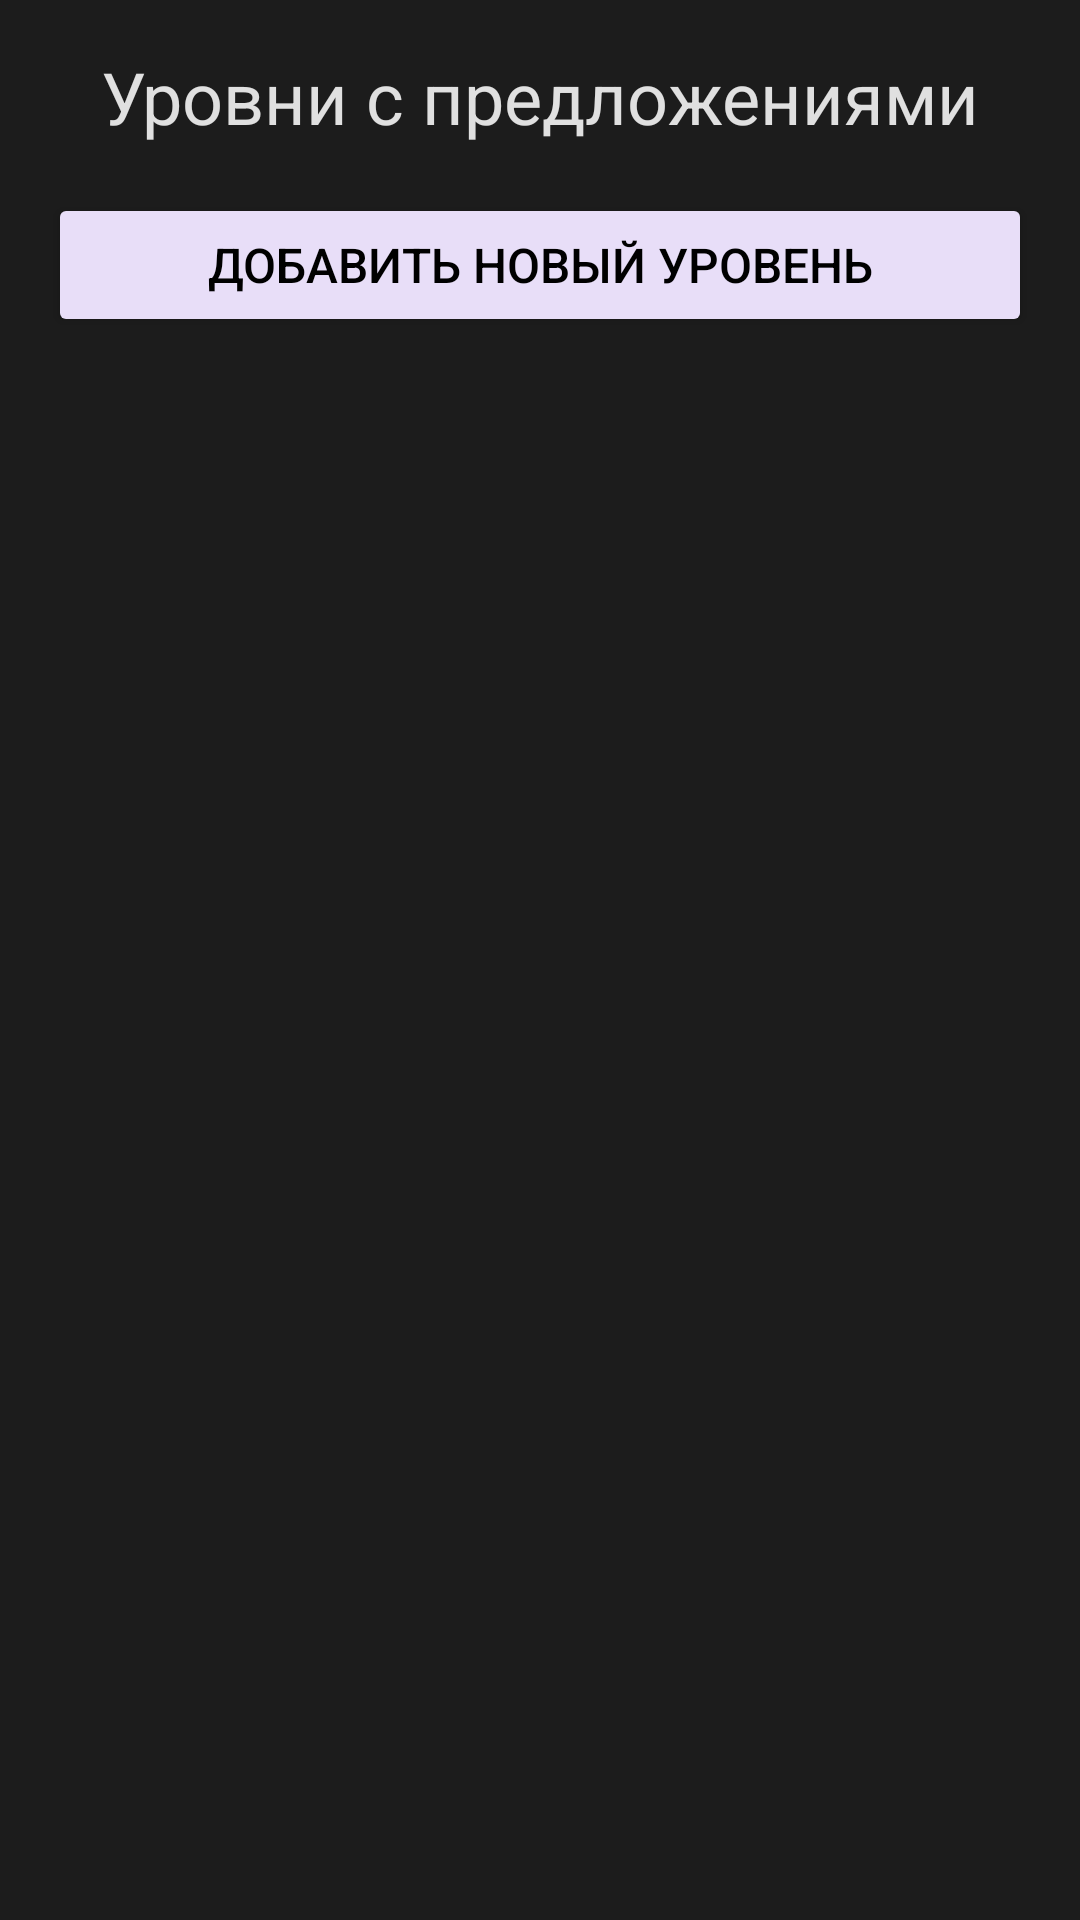

Reconstruct the res/layout file that produces this screen, plus the resources it refers to.
<!-- AndroidManifest.xml: application theme Theme.Kursa -->
<!-- res/layout/fragment_level_list.xml -->
<?xml version="1.0" encoding="utf-8"?>
<ScrollView xmlns:android="http://schemas.android.com/apk/res/android"
    android:layout_width="match_parent"
    android:layout_height="match_parent"
    android:background="#1c1c1c"
    android:padding="16dp">

    <LinearLayout
        android:layout_width="match_parent"
        android:layout_height="wrap_content"
        android:orientation="vertical">

        <TextView
            android:layout_width="wrap_content"
            android:layout_height="wrap_content"
            android:text="Уровни с предложениями"
            android:textColor="#E0E0E0"
            android:textSize="24sp"
            android:layout_gravity="center"
            android:layout_marginBottom="16dp" />

        <Button
            android:id="@+id/addLevelButton"
            android:layout_width="match_parent"
            android:layout_height="wrap_content"
            android:text="Добавить новый уровень"
            android:backgroundTint="#e8def8"
            android:textColor="@color/black"
            android:textSize="16sp"
            android:layout_marginBottom="16dp" />

        <LinearLayout
            android:id="@+id/levelContainer"
            android:layout_width="match_parent"
            android:layout_height="wrap_content"
            android:orientation="vertical" />
    </LinearLayout>
</ScrollView>
<!-- resources referenced by this layout -->
<resources>
  <color name="black">#FF000000</color>
  <style name="Theme.Kursa" parent="Base.Theme.Kursa" />
  <style name="Base.Theme.Kursa" parent="Theme.Material3.DayNight.NoActionBar">
          <item name="android:colorPrimary">#1c1c1c</item>
      </style>
</resources>
